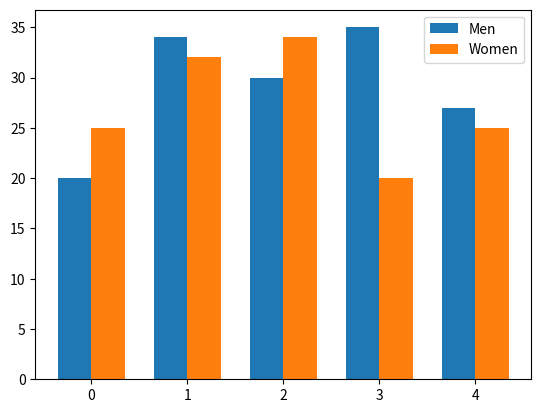
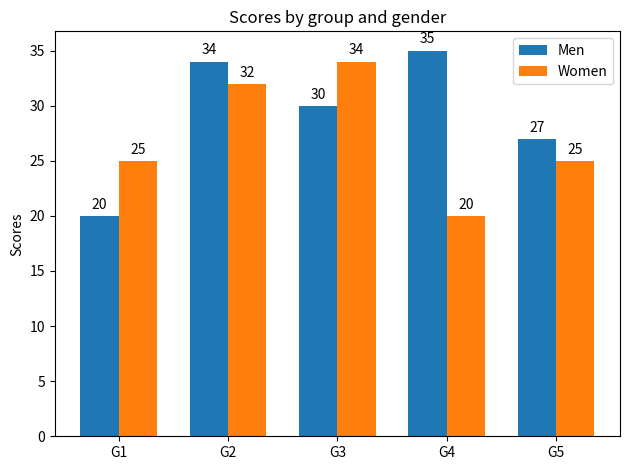

Reproduce these figures in Python, in order.
#!/usr/bin/env python
# coding: utf-8

# In[1]:


import matplotlib
import matplotlib.pyplot as plt
import numpy as np

labels = ['G1', 'G2', 'G3', 'G4', 'G5']
men_means = [20, 34, 30, 35, 27]
women_means = [25, 32, 34, 20, 25]


# In[2]:


x = np.arange(len(labels))  # the label locations
width = 0.35  # the width of the bars


# In[3]:


fig, ax = plt.subplots()
rects1 = ax.bar(x - width/2, men_means, width, label='Men')
rects2 = ax.bar(x + width/2, women_means, width, label='Women')
plt.legend()
plt.show()


# In[4]:


def autolabel(rects):
    
    for rect in rects:
        height = rect.get_height()
        ax.annotate('{}'.format(height),
                    xy=(rect.get_x() + rect.get_width() / 2, height),
                    xytext=(0, 3),  # 3 points vertical offset
                    textcoords="offset points",
                    ha='center', va='bottom')


# In[5]:


fig, ax = plt.subplots()
rects1 = ax.bar(x - width/2, men_means, width, label='Men')
rects2 = ax.bar(x + width/2, women_means, width, label='Women')
ax.set_ylabel('Scores')
ax.set_title('Scores by group and gender')
ax.set_xticks(x)
ax.set_xticklabels(labels)
ax.legend()
plt.legend()
autolabel(rects1)
autolabel(rects2)
fig.tight_layout()
plt.show()


# In[ ]:




